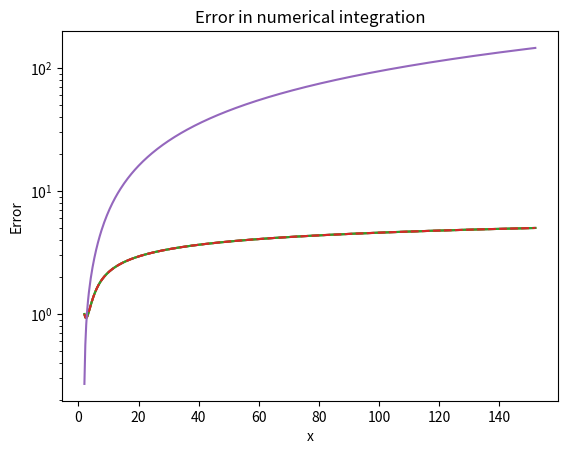

Python code for this plot:
# [redacted]
# Runge-Kutta-Fehlberg for ODE

import matplotlib
import matplotlib.pyplot as plt
import numpy as np
from scipy.integrate import odeint

#initial values for x0, y0, and step size
x=2
y=1
h=0.3
xlist=[2]
ylist=[1]

#iterate through RFK
for i in range(500):

    list=[]

    #ODE
    def dydx(x,y):
        return np.log(x)-y

    #solve for k values
    def k1(x,y,h):
        return dydx(x,y)
    k1=k1(x,y,h)

    def k2(x,y,h):
        a = x+(h/2)
        b=y+(h/2)*k1
        return dydx(a,b)
    k2=k2(x,y,h)

    def k3(x,y,h):
        a = x+(h/2)
        b=y+(h/2)*k2
        return dydx(a,b)
    k3=k3(x,y,h)


    def k4(x,y,h):
        a=x+h
        b=y+h*k3
        return dydx(a,b),a


    #store next x value in list
    list = k4(x,y,h)
    k4=list[0]

    #calculate T4
    T4=(k1+2*k2+2*k3+k4)/6

    #next y value
    y=y+h*T4

    #next x value
    x=list[1]

    #add xn and yn to list of resulting x and y values
    xlist.append(x)
    ylist.append(y)

    #display k values
    print("k1 is " + str(k1))
    print("k2 is " + str(k2))
    print("k3 is " + str(k3))
    print("k4 is " + str(k4))


    #display resulting xn and yn values
    print("x" + str(i+1) + "=" + str(x))
    print("y" + str(i+1) + "=" + str(y))
    print("calculation " + str(i+1))
    print("\n")


#RFK plot
plt.title("RFK plot")
plt.xlabel("xn values")
plt.ylabel("yn values")
plt.plot(xlist, ylist)
plt.show()


#display plot using odeint
ys = odeint(dydx, 1, xlist,tfirst=True)
ys = np.array(ys).flatten()
plt.title("ODEINT plot")
plt.xlabel("x")
plt.ylabel("y")
plt.plot(xlist, ys)
plt.show()

#plot comparing RFK method and ODEint
plt.title("RFK vs. ODEINT")
plt.xlabel("xn values")
plt.ylabel("yn values")
plt.plot(xlist, ys)
plt.plot(xlist,ylist, linestyle='dashed')
plt.show()


#error plot
xlist = np.array(xlist).flatten()
y_exact = xlist - 1 + 2*np.exp(-xlist)
y_difference = ys - y_exact
y_diff = np.abs(y_exact - ys)
plt.semilogy(xlist, y_diff)
plt.ylabel("Error")
plt.xlabel("x")
plt.title("Error in numerical integration");
plt.show()
